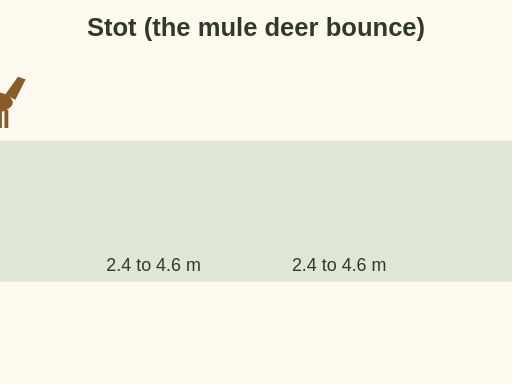
t = 0.00 s
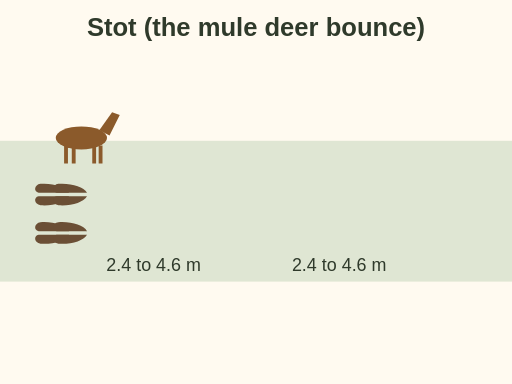
t = 1.15 s
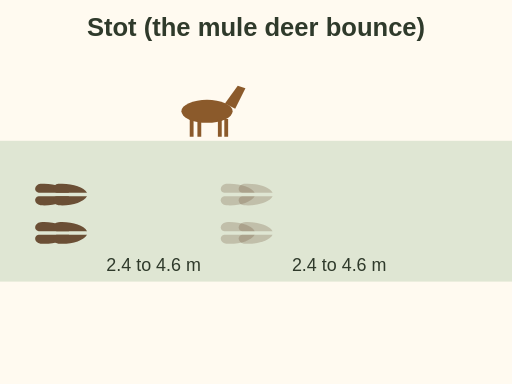
t = 2.05 s
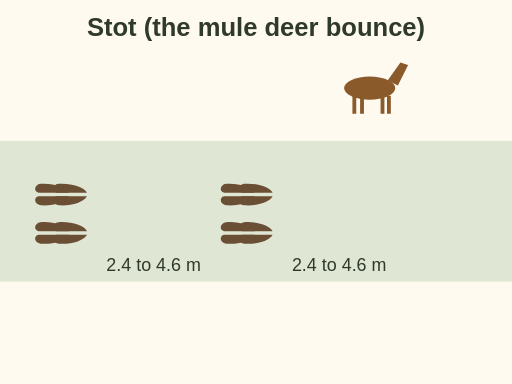
t = 3.45 s
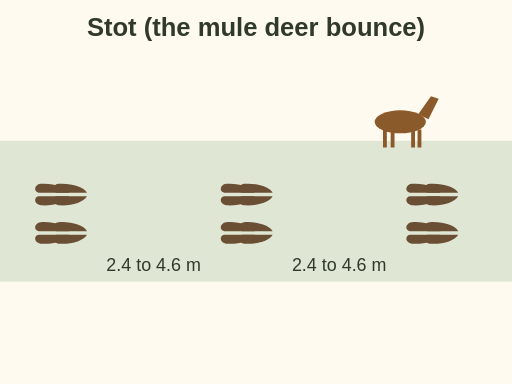
t = 3.70 s
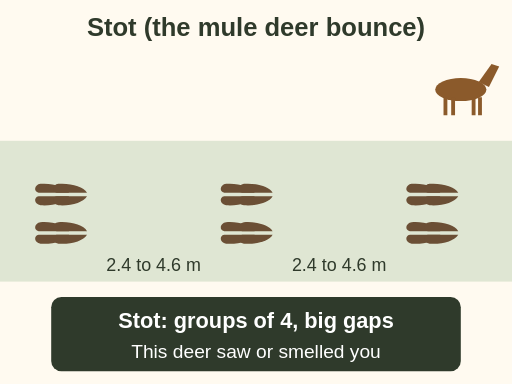
t = 5.10 s

The animated SVG that drew these frames (rendered in a browser with its animation timeline set to each time). Animation: 14 SMIL elements (animate=13,animateMotion=1); one cycle of 5.10 s.

<svg xmlns="http://www.w3.org/2000/svg" viewBox="0 0 400 300" font-family="sans-serif" role="img" aria-label="Animation: a mule deer bounces in high arcs. All 4 feet land together, leaving tight groups of 4 prints with long gaps of about 2.4 to 4.6 m between groups. Final label: stot, this deer saw or smelled you.">
<rect width="400" height="300" fill="#fffaf0"/>
<text x="200" y="28" font-size="20" font-weight="bold" fill="#2f3a2b" text-anchor="middle">Stot (the mule deer bounce)</text>
<rect x="0" y="110" width="400" height="110" fill="#dfe6d3"/>
<path id="sg-gait-stot-path" d="M-10 80 Q 47 20 47 140 Q 120 -20 192 140 Q 265 -20 337 140 Q 350 60 360 70" fill="none" stroke="none"/>
<g transform="translate(40 152) rotate(90) scale(.7)" fill="#6b4f35" opacity="0"><path d="M-2 -20 C-9 -16 -13 -2 -12 12 C-11 19 -3 20 -2 14 Z"/><path d="M2 -20 C9 -16 13 -2 12 12 C11 19 3 20 2 14 Z"/><animate attributeName="opacity" from="0" to="1" begin="0.50s" dur=".2s" fill="freeze"/></g>
<g transform="translate(54 152) rotate(90) scale(.7)" fill="#6b4f35" opacity="0"><path d="M-2 -20 C-9 -16 -13 -2 -12 12 C-11 19 -3 20 -2 14 Z"/><path d="M2 -20 C9 -16 13 -2 12 12 C11 19 3 20 2 14 Z"/><animate attributeName="opacity" from="0" to="1" begin="0.50s" dur=".2s" fill="freeze"/></g>
<g transform="translate(40 182) rotate(90) scale(.7)" fill="#6b4f35" opacity="0"><path d="M-2 -20 C-9 -16 -13 -2 -12 12 C-11 19 -3 20 -2 14 Z"/><path d="M2 -20 C9 -16 13 -2 12 12 C11 19 3 20 2 14 Z"/><animate attributeName="opacity" from="0" to="1" begin="0.50s" dur=".2s" fill="freeze"/></g>
<g transform="translate(54 182) rotate(90) scale(.7)" fill="#6b4f35" opacity="0"><path d="M-2 -20 C-9 -16 -13 -2 -12 12 C-11 19 -3 20 -2 14 Z"/><path d="M2 -20 C9 -16 13 -2 12 12 C11 19 3 20 2 14 Z"/><animate attributeName="opacity" from="0" to="1" begin="0.50s" dur=".2s" fill="freeze"/></g>
<g transform="translate(185 152) rotate(90) scale(.7)" fill="#6b4f35" opacity="0"><path d="M-2 -20 C-9 -16 -13 -2 -12 12 C-11 19 -3 20 -2 14 Z"/><path d="M2 -20 C9 -16 13 -2 12 12 C11 19 3 20 2 14 Z"/><animate attributeName="opacity" from="0" to="1" begin="2.00s" dur=".2s" fill="freeze"/></g>
<g transform="translate(199 152) rotate(90) scale(.7)" fill="#6b4f35" opacity="0"><path d="M-2 -20 C-9 -16 -13 -2 -12 12 C-11 19 -3 20 -2 14 Z"/><path d="M2 -20 C9 -16 13 -2 12 12 C11 19 3 20 2 14 Z"/><animate attributeName="opacity" from="0" to="1" begin="2.00s" dur=".2s" fill="freeze"/></g>
<g transform="translate(185 182) rotate(90) scale(.7)" fill="#6b4f35" opacity="0"><path d="M-2 -20 C-9 -16 -13 -2 -12 12 C-11 19 -3 20 -2 14 Z"/><path d="M2 -20 C9 -16 13 -2 12 12 C11 19 3 20 2 14 Z"/><animate attributeName="opacity" from="0" to="1" begin="2.00s" dur=".2s" fill="freeze"/></g>
<g transform="translate(199 182) rotate(90) scale(.7)" fill="#6b4f35" opacity="0"><path d="M-2 -20 C-9 -16 -13 -2 -12 12 C-11 19 -3 20 -2 14 Z"/><path d="M2 -20 C9 -16 13 -2 12 12 C11 19 3 20 2 14 Z"/><animate attributeName="opacity" from="0" to="1" begin="2.00s" dur=".2s" fill="freeze"/></g>
<g transform="translate(330 152) rotate(90) scale(.7)" fill="#6b4f35" opacity="0"><path d="M-2 -20 C-9 -16 -13 -2 -12 12 C-11 19 -3 20 -2 14 Z"/><path d="M2 -20 C9 -16 13 -2 12 12 C11 19 3 20 2 14 Z"/><animate attributeName="opacity" from="0" to="1" begin="3.50s" dur=".2s" fill="freeze"/></g>
<g transform="translate(344 152) rotate(90) scale(.7)" fill="#6b4f35" opacity="0"><path d="M-2 -20 C-9 -16 -13 -2 -12 12 C-11 19 -3 20 -2 14 Z"/><path d="M2 -20 C9 -16 13 -2 12 12 C11 19 3 20 2 14 Z"/><animate attributeName="opacity" from="0" to="1" begin="3.50s" dur=".2s" fill="freeze"/></g>
<g transform="translate(330 182) rotate(90) scale(.7)" fill="#6b4f35" opacity="0"><path d="M-2 -20 C-9 -16 -13 -2 -12 12 C-11 19 -3 20 -2 14 Z"/><path d="M2 -20 C9 -16 13 -2 12 12 C11 19 3 20 2 14 Z"/><animate attributeName="opacity" from="0" to="1" begin="3.50s" dur=".2s" fill="freeze"/></g>
<g transform="translate(344 182) rotate(90) scale(.7)" fill="#6b4f35" opacity="0"><path d="M-2 -20 C-9 -16 -13 -2 -12 12 C-11 19 -3 20 -2 14 Z"/><path d="M2 -20 C9 -16 13 -2 12 12 C11 19 3 20 2 14 Z"/><animate attributeName="opacity" from="0" to="1" begin="3.50s" dur=".2s" fill="freeze"/></g>
<g><ellipse rx="20" ry="9" fill="#8b5a2b"/><path d="M14 -6 L24 -20 L30 -18 L22 -2 Z" fill="#8b5a2b"/><path d="M-12 6 v14 M-6 6 v14 M10 6 v14 M15 6 v14" stroke="#8b5a2b" stroke-width="3"/><animateMotion dur="4.6s" fill="freeze"><mpath href="#sg-gait-stot-path"/></animateMotion></g>
<g font-size="14" fill="#2f3a2b" text-anchor="middle"><text x="120" y="212">2.4 to 4.6 m</text><text x="265" y="212">2.4 to 4.6 m</text></g>
<g opacity="0"><animate attributeName="opacity" from="0" to="1" begin="4.6s" dur=".5s" fill="freeze"/><rect x="40" y="232" width="320" height="58" rx="8" fill="#2f3a2b"/><text x="200" y="256" font-size="17" font-weight="bold" fill="#fff" text-anchor="middle">Stot: groups of 4, big gaps</text><text x="200" y="280" font-size="15" fill="#fff" text-anchor="middle">This deer saw or smelled you</text></g>
</svg>
